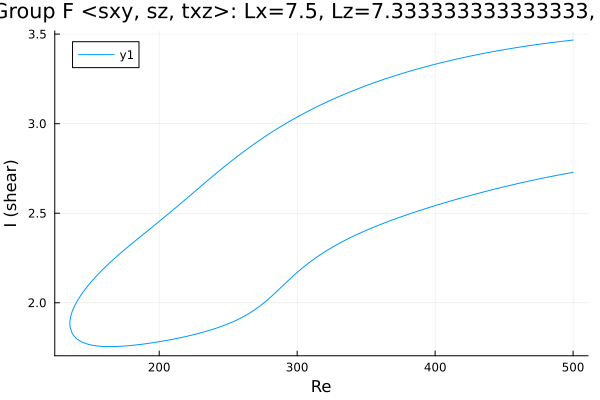

The file beside this chart, header and first rows:
Re, shear
500.0, 3.467
498.7, 3.466
497.3, 3.464
495.9, 3.463
494.5, 3.462
493.1, 3.461
491.7, 3.459
490.2, 3.458
488.8, 3.457
487.4, 3.455
486, 3.454
484.6, 3.453
483.2, 3.451
481.8, 3.45
480.3, 3.449
478.9, 3.447
477.5, 3.446
476.1, 3.444
474.7, 3.443
473.3, 3.441
471.9, 3.44
470.4, 3.438
469, 3.436
467.6, 3.435
466.2, 3.433
464.8, 3.432
463.4, 3.43
462, 3.428
460.5, 3.426
459.1, 3.425
457.7, 3.423
456.3, 3.421
454.9, 3.419
453.5, 3.418
452.1, 3.416
450.6, 3.414
449.2, 3.412
447.8, 3.41
446.4, 3.408
445, 3.406
443.6, 3.404
442.2, 3.402
440.7, 3.4
439.3, 3.398
437.9, 3.396
436.5, 3.394
435.1, 3.392
433.7, 3.39
432.3, 3.388
430.8, 3.386
429.4, 3.383
428, 3.381
426.6, 3.379
425.2, 3.377
423.8, 3.374
422.4, 3.372
420.9, 3.37
419.5, 3.367
418.1, 3.365
416.7, 3.362
... 522 more rows
